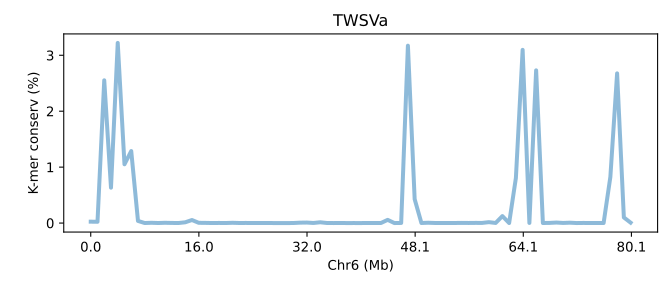

Data behind this chart, as committed beside it:
SeqID	Chr6 (Mb)	K-mer conserv (%)	Group	Group_chrom
TWSVa.chr6	0.0	0.02455	0	0
TWSVa.chr6	0.01248	0.02276	0	0
TWSVa.chr6	0.02496	2.552	0	0
TWSVa.chr6	0.03744	0.6327	0	0
TWSVa.chr6	0.04993	3.221	0	0
TWSVa.chr6	0.06241	1.051	0	0
TWSVa.chr6	0.07489	1.287	0	0
TWSVa.chr6	0.08737	0.03815	0	0
TWSVa.chr6	0.09985	0.0004433	0	0
TWSVa.chr6	0.1123	0.004777	0	0
TWSVa.chr6	0.1248	0.00061	0	0
TWSVa.chr6	0.1373	0.004697	0	0
TWSVa.chr6	0.1498	0.001823	0	0
TWSVa.chr6	0.1623	0.00066	0	0
TWSVa.chr6	0.1747	0.0135	0	0
TWSVa.chr6	0.1872	0.05418	0	0
TWSVa.chr6	0.1997	0.004367	0	0
TWSVa.chr6	0.2122	0.002927	0	0
TWSVa.chr6	0.2247	0.00046	0	0
TWSVa.chr6	0.2371	0.001677	0	0
TWSVa.chr6	0.2496	0.00048	0	0
TWSVa.chr6	0.2621	0.004477	0	0
TWSVa.chr6	0.2746	0.001017	0	0
TWSVa.chr6	0.2871	0.001603	0	0
TWSVa.chr6	0.2996	0.0005033	0	0
TWSVa.chr6	0.312	0.0008167	0	0
TWSVa.chr6	0.3245	0.0008667	0	0
TWSVa.chr6	0.337	0.0003	0	0
TWSVa.chr6	0.3495	0.0002967	0	0
TWSVa.chr6	0.362	7.000007000007e-05	0	0
TWSVa.chr6	0.3744	0.00048	0	0
TWSVa.chr6	0.3869	0.006803	0	0
TWSVa.chr6	0.3994	0.00883	0	0
TWSVa.chr6	0.4119	0.00139	0	0
TWSVa.chr6	0.4244	0.01385	0	0
TWSVa.chr6	0.4368	0.0009933	0	0
TWSVa.chr6	0.4493	0.0003033	0	0
TWSVa.chr6	0.4618	0.0007833	0	0
TWSVa.chr6	0.4743	0.0001333	0	0
TWSVa.chr6	0.4868	0.0003567	0	0
TWSVa.chr6	0.4993	8.333325000008333e-05	0	0
TWSVa.chr6	0.5117	0.001283	0	0
TWSVa.chr6	0.5242	0.001133	0	0
TWSVa.chr6	0.5367	0.0006967	0	0
TWSVa.chr6	0.5492	0.05708	0	0
TWSVa.chr6	0.5617	9.333342666676001e-05	0	0
TWSVa.chr6	0.5741	0.00174	0	0
TWSVa.chr6	0.5866	3.172	0	0
TWSVa.chr6	0.5991	0.427	0	0
TWSVa.chr6	0.6116	0.001053	0	0
TWSVa.chr6	0.6241	0.00544	0	0
TWSVa.chr6	0.6365	0.001207	0	0
TWSVa.chr6	0.649	0.0009167	0	0
TWSVa.chr6	0.6615	0.0008467	0	0
TWSVa.chr6	0.674	0.00111	0	0
TWSVa.chr6	0.6865	0.002703	0	0
TWSVa.chr6	0.699	0.001387	0	0
TWSVa.chr6	0.7114	0.002773	0	0
TWSVa.chr6	0.7239	0.002483	0	0
TWSVa.chr6	0.7364	0.01597	0	0
... 21 more rows
